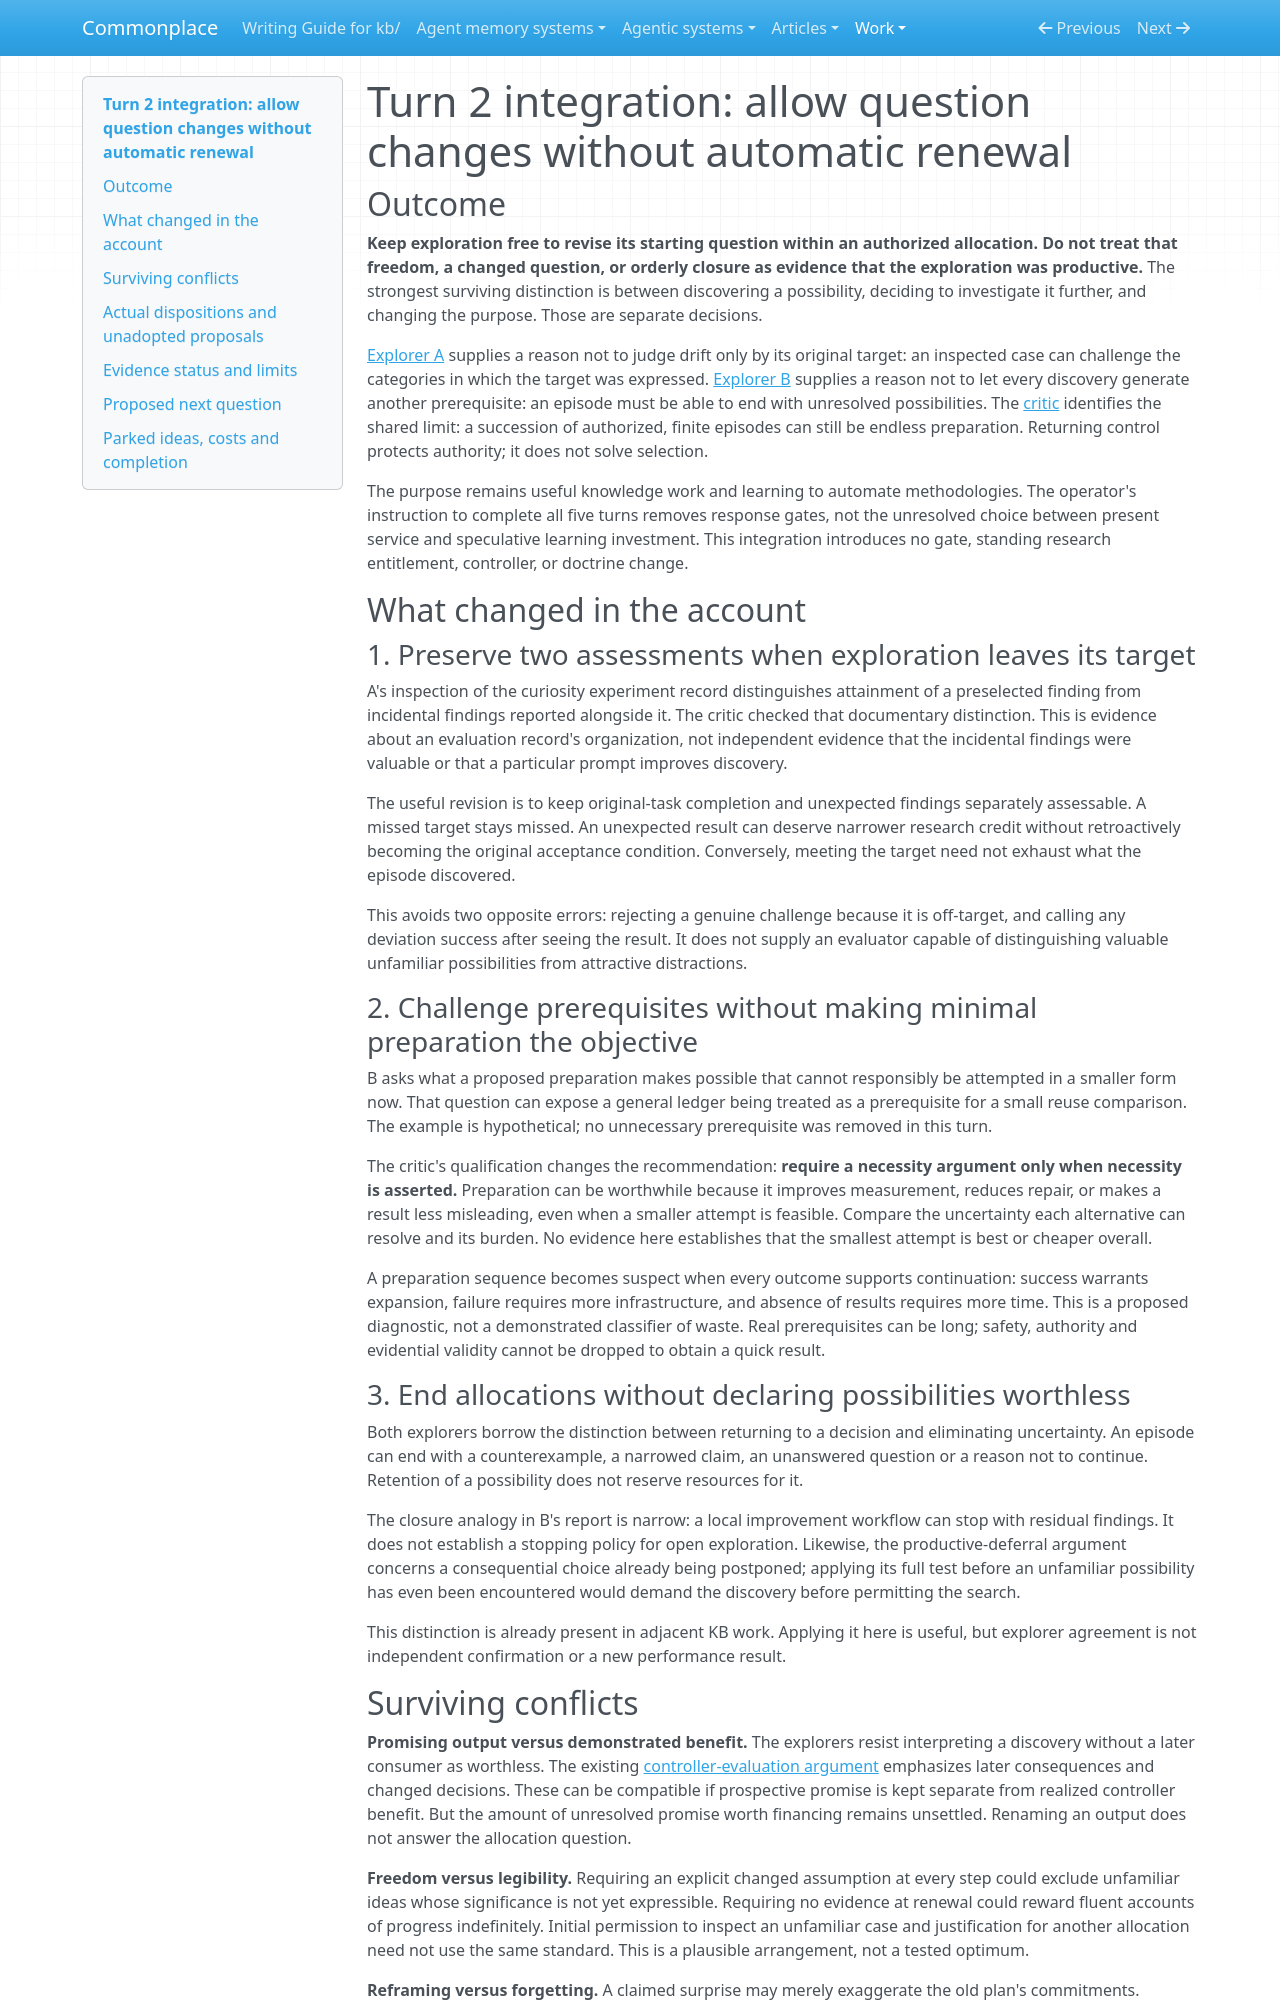

repository: zby/commonplace · page: work/open-ended-work-economics/bootstrap-exploration/turn-02/integration/index.html · generator: mkdocs

# Turn 2 integration: allow question changes without automatic renewal

## Outcome

**Keep exploration free to revise its starting question within an authorized allocation. Do not treat that freedom, a changed question, or orderly closure as evidence that the exploration was productive.** The strongest surviving distinction is between discovering a possibility, deciding to investigate it further, and changing the purpose. Those are separate decisions.

[Explorer A](./explorer-a.md) supplies a reason not to judge drift only by its original target: an inspected case can challenge the categories in which the target was expressed. [Explorer B](./explorer-b.md) supplies a reason not to let every discovery generate another prerequisite: an episode must be able to end with unresolved possibilities. The [critic](./critic.md) identifies the shared limit: a succession of authorized, finite episodes can still be endless preparation. Returning control protects authority; it does not solve selection.

The purpose remains useful knowledge work and learning to automate methodologies. The operator's instruction to complete all five turns removes response gates, not the unresolved choice between present service and speculative learning investment. This integration introduces no gate, standing research entitlement, controller, or doctrine change.

## What changed in the account

### 1. Preserve two assessments when exploration leaves its target

A's inspection of the curiosity experiment record distinguishes attainment of a preselected finding from incidental findings reported alongside it. The critic checked that documentary distinction. This is evidence about an evaluation record's organization, not independent evidence that the incidental findings were valuable or that a particular prompt improves discovery.

The useful revision is to keep original-task completion and unexpected findings separately assessable. A missed target stays missed. An unexpected result can deserve narrower research credit without retroactively becoming the original acceptance condition. Conversely, meeting the target need not exhaust what the episode discovered.

This avoids two opposite errors: rejecting a genuine challenge because it is off-target, and calling any deviation success after seeing the result. It does not supply an evaluator capable of distinguishing valuable unfamiliar possibilities from attractive distractions.

### 2. Challenge prerequisites without making minimal preparation the objective

B asks what a proposed preparation makes possible that cannot responsibly be attempted in a smaller form now. That question can expose a general ledger being treated as a prerequisite for a small reuse comparison. The example is hypothetical; no unnecessary prerequisite was removed in this turn.

The critic's qualification changes the recommendation: **require a necessity argument only when necessity is asserted.** Preparation can be worthwhile because it improves measurement, reduces repair, or makes a result less misleading, even when a smaller attempt is feasible. Compare the uncertainty each alternative can resolve and its burden. No evidence here establishes that the smallest attempt is best or cheaper overall.

A preparation sequence becomes suspect when every outcome supports continuation: success warrants expansion, failure requires more infrastructure, and absence of results requires more time. This is a proposed diagnostic, not a demonstrated classifier of waste. Real prerequisites can be long; safety, authority and evidential validity cannot be dropped to obtain a quick result.

### 3. End allocations without declaring possibilities worthless

Both explorers borrow the distinction between returning to a decision and eliminating uncertainty. An episode can end with a counterexample, a narrowed claim, an unanswered question or a reason not to continue. Retention of a possibility does not reserve resources for it.

The closure analogy in B's report is narrow: a local improvement workflow can stop with residual findings. It does not establish a stopping policy for open exploration. Likewise, the productive-deferral argument concerns a consequential choice already being postponed; applying its full test before an unfamiliar possibility has even been encountered would demand the discovery before permitting the search.

This distinction is already present in adjacent KB work. Applying it here is useful, but explorer agreement is not independent confirmation or a new performance result.
